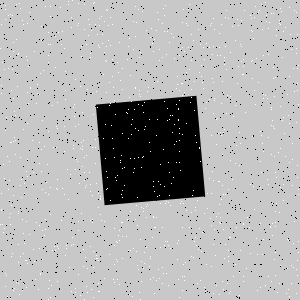

The file beside this chart, header and first rows:
Type, X, Y
Salt, 160, 184
Salt, 144, 263
Salt, 104, 278
Salt, 190, 50
Salt, 177, 76
Salt, 143, 211
Salt, 228, 261
Salt, 213, 180
Salt, 179, 151
Salt, 88, 19
Salt, 235, 163
Salt, 66, 245
Salt, 100, 196
Salt, 178, 240
Salt, 260, 131
Salt, 133, 49
Salt, 116, 259
Salt, 289, 123
Salt, 185, 262
Salt, 275, 77
Salt, 286, 293
Salt, 10, 298
Salt, 200, 44
Salt, 274, 259
Salt, 18, 283
Salt, 172, 115
Salt, 182, 83
Salt, 214, 29
Salt, 98, 193
Salt, 50, 6
Salt, 201, 76
Salt, 202, 82
Salt, 98, 283
Salt, 87, 292
Salt, 121, 194
Salt, 207, 193
Salt, 135, 6
Salt, 224, 60
Salt, 229, 237
Salt, 296, 122
Salt, 24, 193
Salt, 176, 88
Salt, 74, 116
Salt, 283, 200
Salt, 166, 54
Salt, 284, 133
Salt, 13, 290
Salt, 230, 96
Salt, 275, 222
Salt, 141, 167
Salt, 233, 116
Salt, 142, 157
Salt, 182, 290
Salt, 220, 217
Salt, 66, 248
Salt, 168, 285
Salt, 42, 189
Salt, 91, 30
Salt, 50, 16
Salt, 209, 47
... 1,740 more rows
